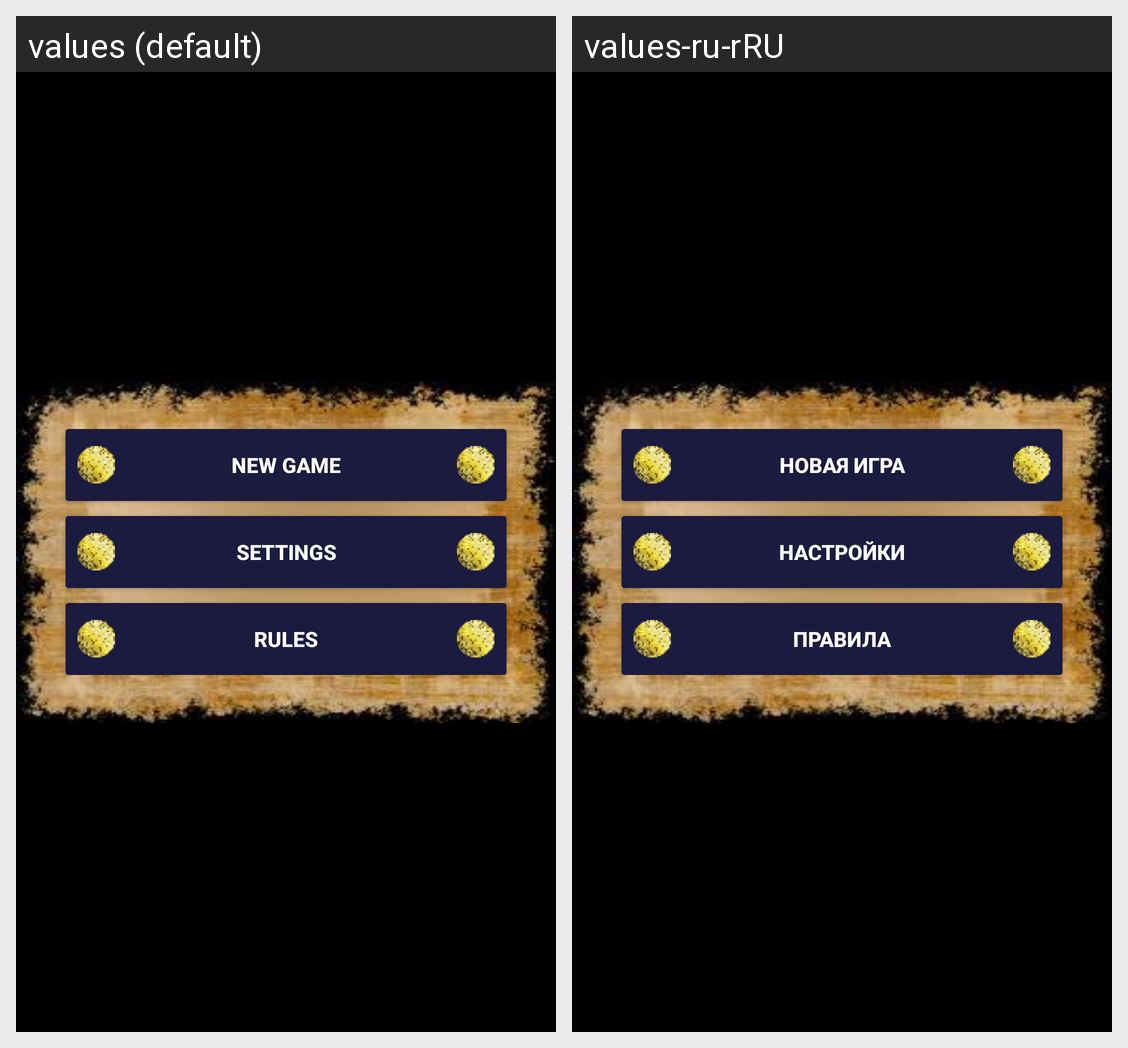

The Android screen above is rendered under two locales of the same app. Produce the string resources it draws, with the default and per-locale values.
Android screen res/layout/activity_menu.xml rendered under 2 locales, left to right: values (default), values-ru-rRU. Device: Nexus 5 (rendered at 1080×1920; each locale shown at half size, 540×960, under a caption strip naming it); theme AppThemeNo.
Strings drawn on this screen, with the default value and each locale's value (text and hints the layout hard-codes, and strings that could not be matched under every locale, appear in the picture but are not listed):

play
  values: New game
  values-ru-rRU: Новая игра

settings
  values: Settings
  values-ru-rRU: Настройки

rules
  values: Rules
  values-ru-rRU: Правила
